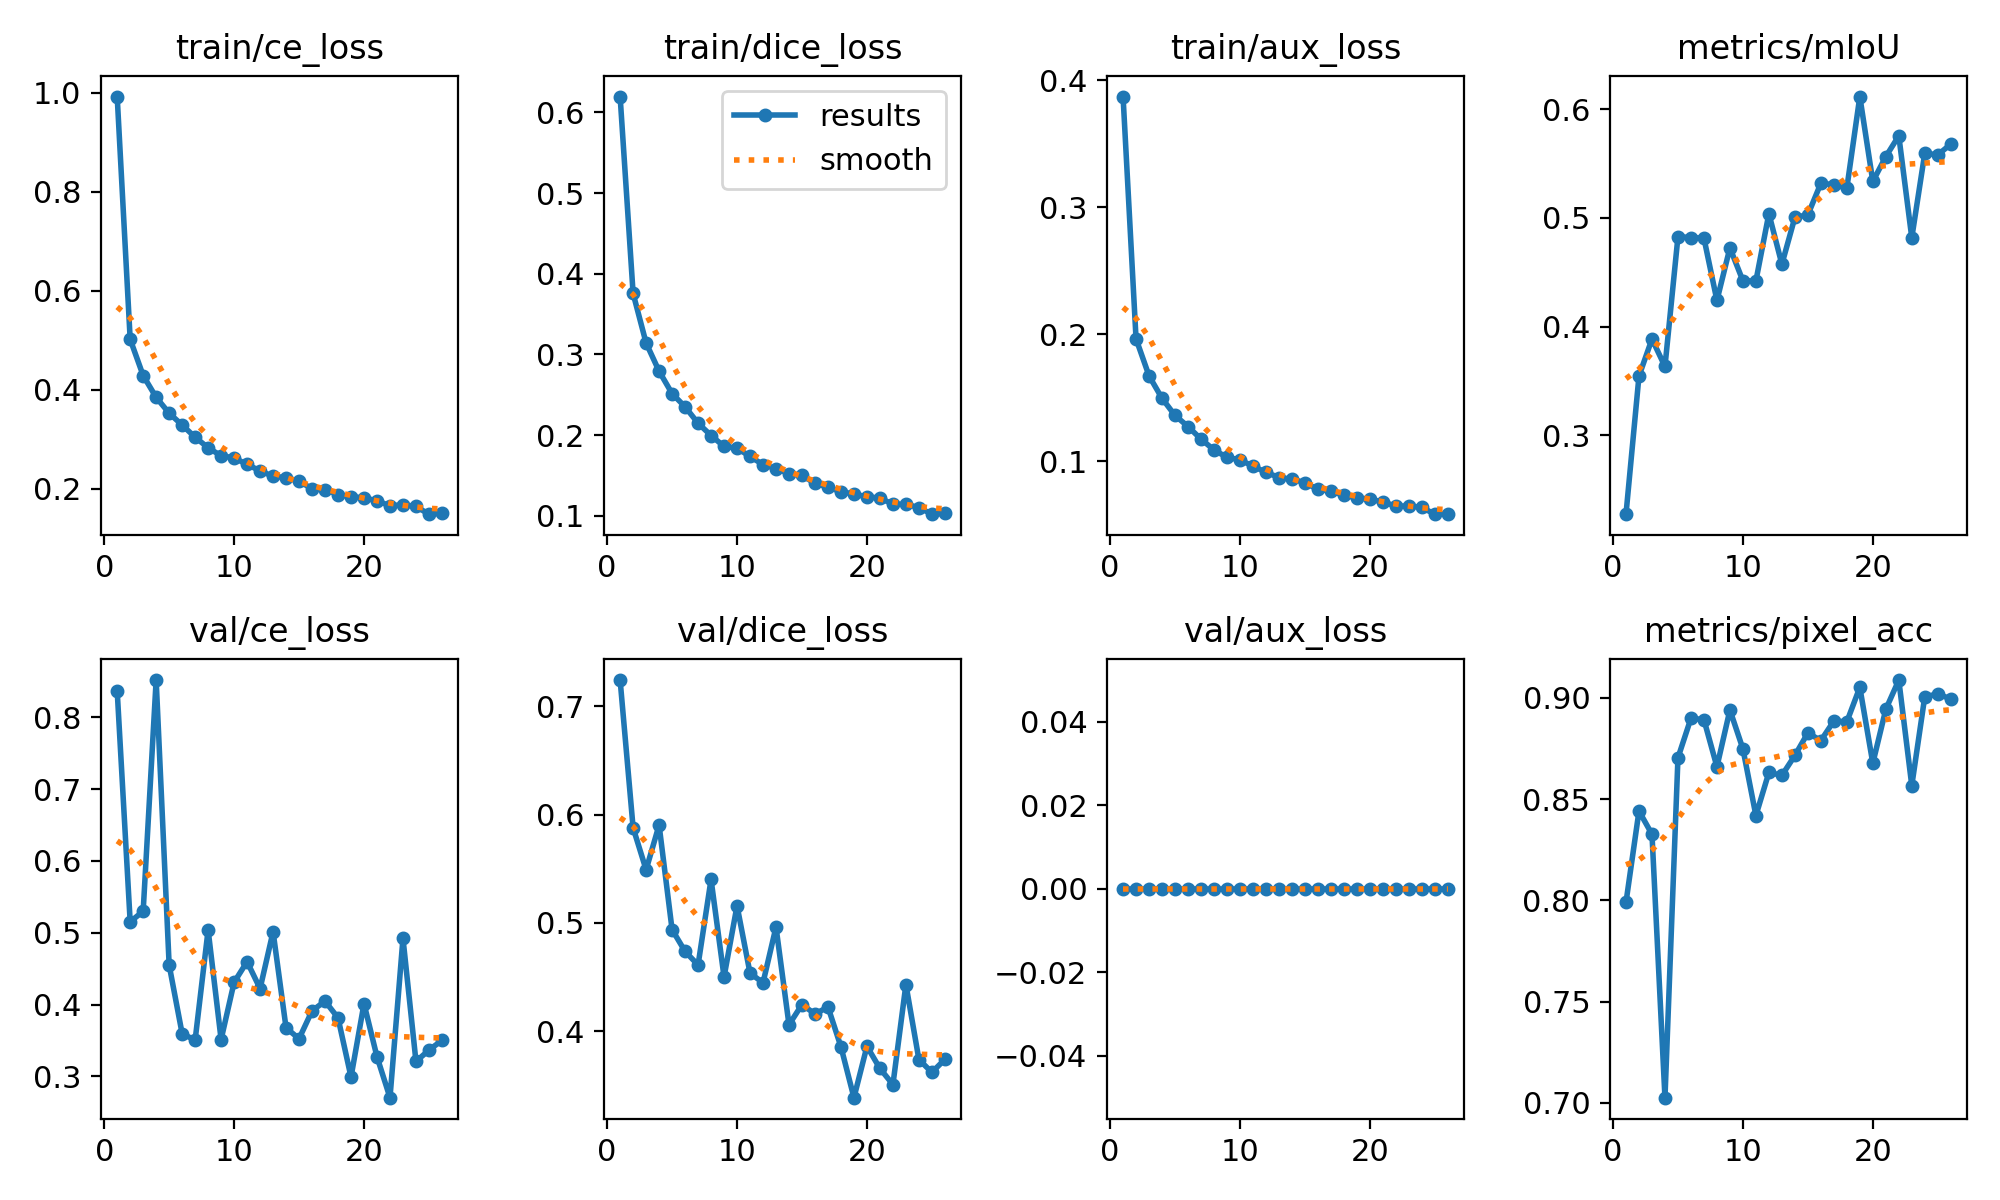

Source data for this figure (header and first rows):
epoch, time, train/ce_loss, train/dice_loss, train/aux_loss, metrics/mIoU, metrics/pixel_acc, val/ce_loss, val/dice_loss, val/aux_loss, lr/pg0, lr/pg1, lr/pg2
1, 171.3, 0.9928, 0.6196, 0.3872, 0.2271, 0.799, 0.8369, 0.724, 0, 0.0003304, 0.0003304, 0.06729
2, 336.6, 0.5021, 0.3756, 0.1964, 0.3544, 0.8441, 0.5153, 0.5878, 0, 0.0006506, 0.0006506, 0.03427
3, 507.5, 0.4288, 0.3141, 0.1673, 0.3885, 0.8326, 0.5301, 0.5491, 0, 0.0009576, 0.0009576, 0.001247
4, 675.8, 0.3848, 0.2792, 0.1496, 0.3632, 0.7026, 0.8519, 0.5903, 0, 0.0009406, 0.0009406, 0.0009406
5, 847, 0.3528, 0.2514, 0.1361, 0.4827, 0.8703, 0.4552, 0.4939, 0, 0.0009208, 0.0009208, 0.0009208
6, 1018, 0.3288, 0.235, 0.1273, 0.482, 0.8899, 0.3596, 0.4738, 0, 0.000901, 0.000901, 0.000901
7, 1188, 0.3042, 0.2147, 0.1174, 0.4814, 0.8892, 0.3506, 0.4612, 0, 0.0008812, 0.0008812, 0.0008812
8, 1358, 0.2829, 0.1995, 0.1089, 0.424, 0.8659, 0.504, 0.5402, 0, 0.0008614, 0.0008614, 0.0008614
9, 1527, 0.2666, 0.1859, 0.103, 0.4725, 0.894, 0.3514, 0.4502, 0, 0.0008416, 0.0008416, 0.0008416
10, 1696, 0.2625, 0.1838, 0.1011, 0.4421, 0.8748, 0.4311, 0.5159, 0, 0.0008218, 0.0008218, 0.0008218
11, 1863, 0.249, 0.1735, 0.09606, 0.442, 0.8418, 0.4598, 0.4537, 0, 0.000802, 0.000802, 0.000802
12, 2028, 0.2362, 0.1634, 0.09134, 0.504, 0.8631, 0.4223, 0.4449, 0, 0.0007822, 0.0007822, 0.0007822
13, 2193, 0.225, 0.1584, 0.08714, 0.4574, 0.8617, 0.5016, 0.4963, 0, 0.0007624, 0.0007624, 0.0007624
14, 2358, 0.2226, 0.1523, 0.08586, 0.5006, 0.8715, 0.3676, 0.4061, 0, 0.0007426, 0.0007426, 0.0007426
15, 2523, 0.215, 0.15, 0.08321, 0.5029, 0.8827, 0.3525, 0.4248, 0, 0.0007228, 0.0007228, 0.0007228
16, 2688, 0.2001, 0.1402, 0.07775, 0.532, 0.8788, 0.3913, 0.416, 0, 0.000703, 0.000703, 0.000703
17, 2853, 0.1985, 0.1356, 0.07672, 0.5307, 0.8885, 0.4049, 0.4225, 0, 0.0006832, 0.0006832, 0.0006832
18, 3021, 0.1879, 0.1296, 0.07303, 0.5276, 0.8881, 0.3816, 0.3858, 0, 0.0006634, 0.0006634, 0.0006634
19, 3187, 0.184, 0.127, 0.07131, 0.6119, 0.9051, 0.2992, 0.3389, 0, 0.0006436, 0.0006436, 0.0006436
20, 3351, 0.1815, 0.1234, 0.06994, 0.5336, 0.8677, 0.4013, 0.3862, 0, 0.0006238, 0.0006238, 0.0006238
21, 3516, 0.1757, 0.122, 0.0681, 0.5566, 0.8943, 0.3274, 0.3658, 0, 0.000604, 0.000604, 0.000604
22, 3680, 0.1655, 0.1142, 0.06454, 0.5757, 0.9087, 0.2705, 0.351, 0, 0.0005842, 0.0005842, 0.0005842
23, 3845, 0.1677, 0.1143, 0.0648, 0.4818, 0.8566, 0.4923, 0.4433, 0, 0.0005644, 0.0005644, 0.0005644
24, 4009, 0.1642, 0.1101, 0.06361, 0.5597, 0.9005, 0.3209, 0.3741, 0, 0.0005446, 0.0005446, 0.0005446
25, 4173, 0.1486, 0.1019, 0.05831, 0.5581, 0.9018, 0.3367, 0.3622, 0, 0.0005248, 0.0005248, 0.0005248
26, 4338, 0.1506, 0.103, 0.05857, 0.5681, 0.8994, 0.3503, 0.3743, 0, 0.000505, 0.000505, 0.000505
